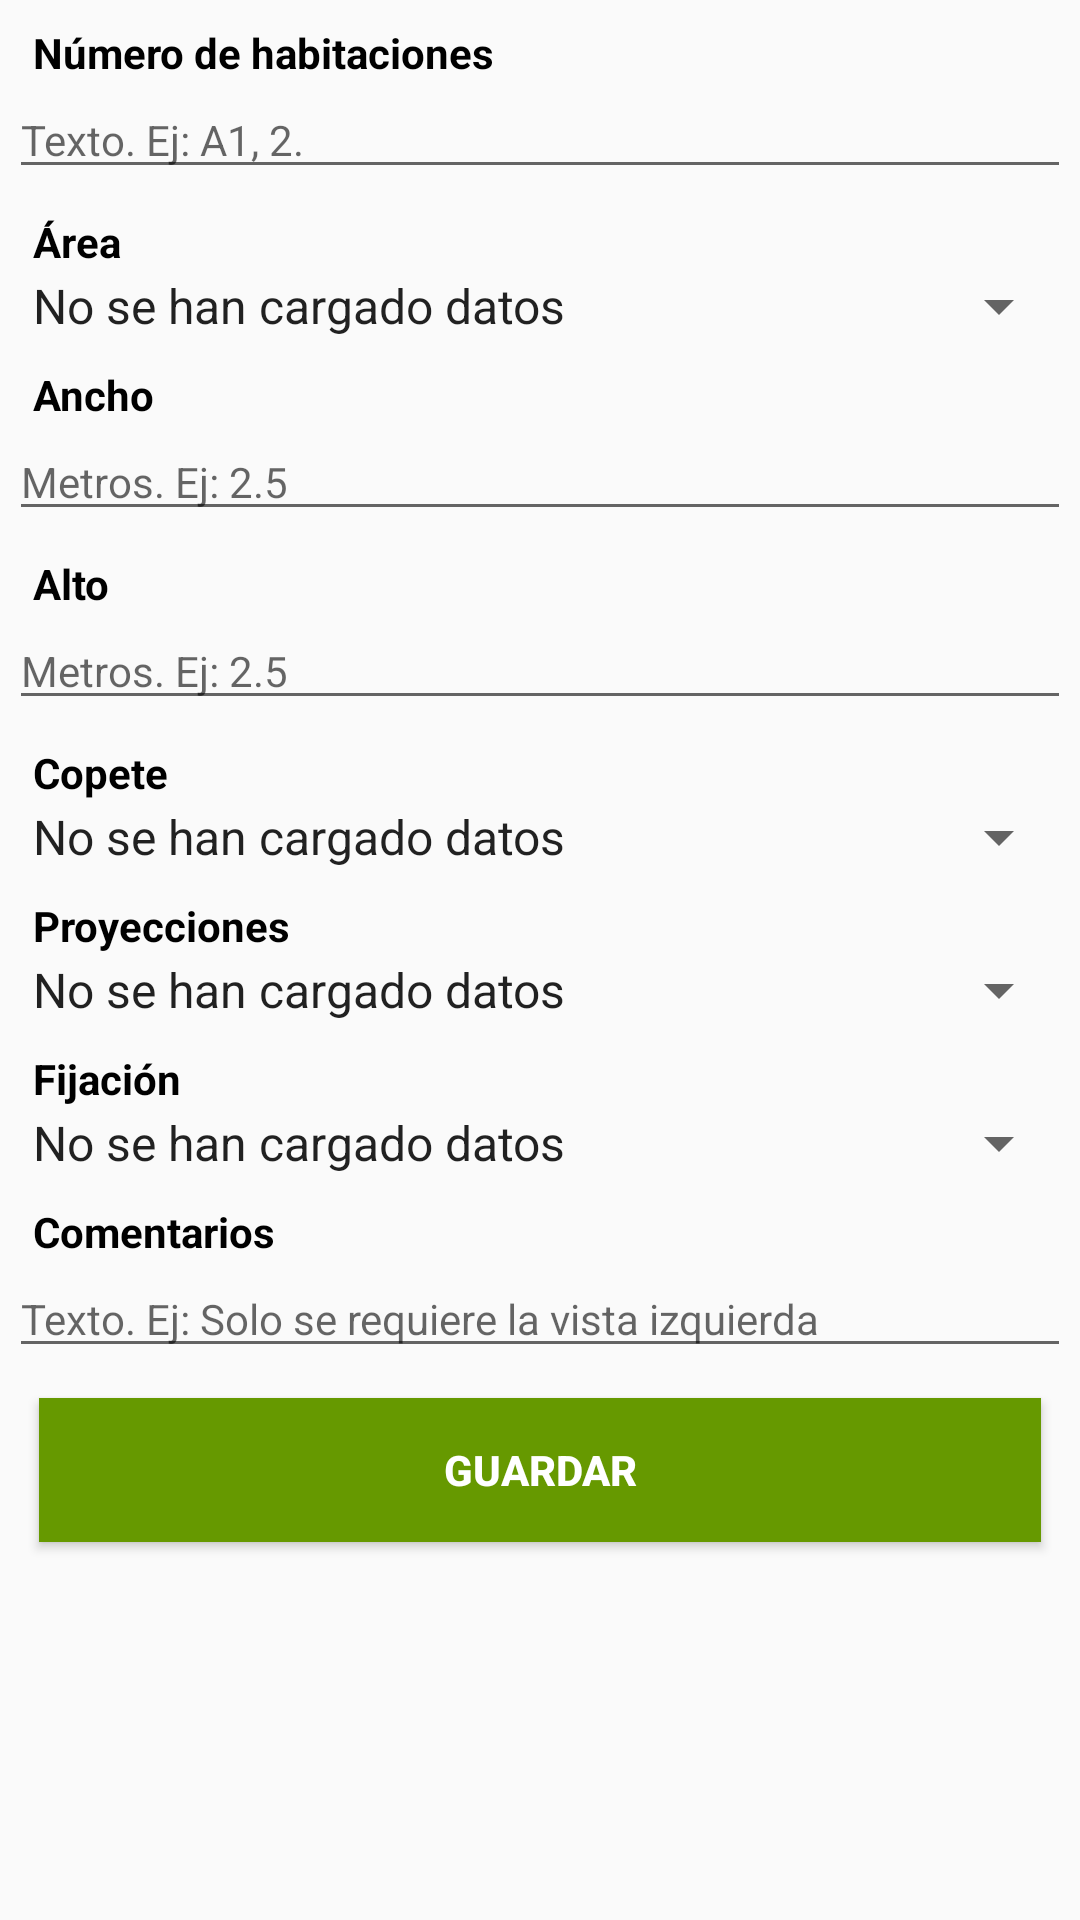

The Android layout XML behind this screen, and the referenced resources:
<!-- AndroidManifest.xml: application theme AppTheme -->
<!-- res/layout/crear_galeria.xml -->
<?xml version="1.0" encoding="utf-8"?>
<LinearLayout xmlns:android="http://schemas.android.com/apk/res/android"
    android:orientation="vertical" android:layout_width="match_parent"
    android:layout_height="match_parent"
    android:paddingLeft="3dp" android:paddingRight="3dp">

    <ScrollView
        android:layout_width="match_parent"
        android:layout_height="match_parent">
        <LinearLayout
            android:layout_width="match_parent"
            android:layout_height="wrap_content"
            android:orientation="vertical">

            <TextView
                android:paddingTop="8dp"
                style="@style/TextView"
                android:text="@string/numero_de_habitaciones"
                android:textAppearance="@style/TextAppearance.AppCompat"/>

            <EditText
                android:id="@+id/txt_numero_habitaciones"
                android:layout_width="match_parent"
                style="@style/EditText"
                android:hint="Texto. Ej: A1, 2."
                android:inputType="text"
                android:maxLength="20"
                android:digits="aábcdeéfghiíjklmnñoópqrstuúüvwxyz AÁBCDEÉFGHIÍJKLMNÑOÓPQRSTUÚÜVWXYZ
                -.,()1234567890"
                android:textSize="14sp" />

            <TextView
                android:paddingTop="8dp"
                style="@style/TextView"
                android:text="@string/area"
                android:textAppearance="@style/TextAppearance.AppCompat" />

            <Spinner
                android:id="@+id/spinner_area"
                android:entries="@array/empty_array"
                android:overlapAnchor="false"
                android:layout_width="match_parent"
                android:layout_height="wrap_content" />

            <TextView
                android:paddingTop="8dp"
                style="@style/TextView"
                android:text="@string/ancho"
                android:textAppearance="@style/TextAppearance.AppCompat" />

            <EditText
                style="@style/EditText"
                android:inputType="numberDecimal"
                android:maxLength="20"
                android:hint="@string/ej_metros"
                android:digits=".1234567890"
                android:id="@+id/txt_ancho" />

            <TextView
                android:paddingTop="8dp"
                style="@style/TextView"
                android:text="@string/alto"
                android:textAppearance="@style/TextAppearance.AppCompat" />

            <EditText
                style="@style/EditText"
                android:inputType="numberDecimal"
                android:maxLength="20"
                android:hint="@string/ej_metros"
                android:digits=".1234567890"
                android:id="@+id/txt_alto" />

            <TextView
                android:paddingTop="8dp"
                style="@style/TextView"
                android:text="@string/copete"
                android:textAppearance="@style/TextAppearance.AppCompat" />

            <Spinner
                android:id="@+id/spinner_copete"
                android:entries="@array/empty_array"
                android:overlapAnchor="false"
                android:layout_width="match_parent"
                android:layout_height="wrap_content" />

            <TextView
                android:paddingTop="8dp"
                style="@style/TextView"
                android:text="@string/proyecciones"
                android:textAppearance="@style/TextAppearance.AppCompat"/>

            <Spinner
                android:id="@+id/spinner_proyecciones"
                android:entries="@array/empty_array"
                android:overlapAnchor="false"
                android:layout_width="match_parent"
                android:layout_height="wrap_content" />

            <TextView
                android:paddingTop="8dp"
                style="@style/TextView"
                android:text="@string/fijacion"
                android:textAppearance="@style/TextAppearance.AppCompat" />

            <Spinner
                android:id="@+id/spinner_fijacion"
                android:entries="@array/empty_array"
                android:overlapAnchor="false"
                android:layout_width="match_parent"
                android:layout_height="wrap_content" />

            <TextView
                android:text="@string/comentarios"
                android:paddingTop="8dp"
                style="@style/TextView"
                android:textAppearance="@style/TextAppearance.AppCompat" />

            <EditText
                style="@style/EditText"
                android:hint="Texto. Ej: Solo se requiere la vista izquierda"
                android:inputType="text"
                android:maxLength="200"
                android:id="@+id/txt_comentarios" />

            <Button
                android:id="@+id/Guardar"
                style="@style/ButtonStyle2"
                android:layout_marginBottom="10dp"
                android:layout_marginLeft="10dp"
                android:layout_marginTop="10dp"
                android:layout_marginRight="10dp"
                android:textStyle="bold"
                android:layout_width="match_parent"
                android:layout_height="wrap_content"
                android:text="@string/guardar"/>

        </LinearLayout>
    </ScrollView>
</LinearLayout>
<!-- resources referenced by this layout -->
<resources>
  <string-array name="empty_array">
          <item>No se han cargado datos</item>
      </string-array>
  <string name="alto">Alto</string>
  <string name="ancho">Ancho</string>
  <string name="area">Área</string>
  <string name="comentarios">Comentarios</string>
  <string name="copete">Copete</string>
  <string name="ej_metros">Metros. Ej: 2.5</string>
  <string name="fijacion">Fijación</string>
  <string name="guardar">Guardar</string>
  <string name="numero_de_habitaciones">Número de habitaciones</string>
  <string name="proyecciones">Proyecciones</string>
  <style name="ButtonStyle2" parent="Base.TextAppearance.AppCompat.Widget.Button">
          <item name="android:background">@android:color/holo_green_dark</item>
          <item name="android:textStyle">bold</item>
          <item name="android:typeface">sans</item>
          <item name="android:textColor">@color/buttonTextColor</item>
      </style>
  <style name="EditText" parent="Base.Widget.AppCompat.EditText">
          <item name="android:typeface">sans</item>
          <item name="android:textSize">14sp</item>
          <item name="android:ems">10</item>
          <item name="android:textColor">@android:color/black</item>
          <item name="android:layout_height">wrap_content</item>
          <item name="android:layout_width">match_parent</item>
      </style>
  <style name="TextView" parent="Base.Widget.AppCompat.TextView.SpinnerItem">
          <item name="android:textStyle">bold</item>
          <item name="android:typeface">sans</item>
          <item name="android:textSize">14sp</item>
          <item name="android:textColor">@android:color/black</item>
          <item name="android:layout_height">wrap_content</item>
          <item name="android:layout_width">match_parent</item>
      </style>
  <style name="AppTheme" parent="Theme.AppCompat.Light.DarkActionBar">
          
          <item name="colorPrimary">@color/colorPrimary</item>
          <item name="colorPrimaryDark">@color/colorPrimaryDark</item>
          <item name="colorAccent">@color/colorAccent</item>
      </style>
  <color name="buttonTextColor">#FFFFFF</color>
  <color name="colorPrimary">#74828F</color>
  <color name="colorPrimaryDark">#525564</color>
  <color name="colorAccent">#525564</color>
</resources>
